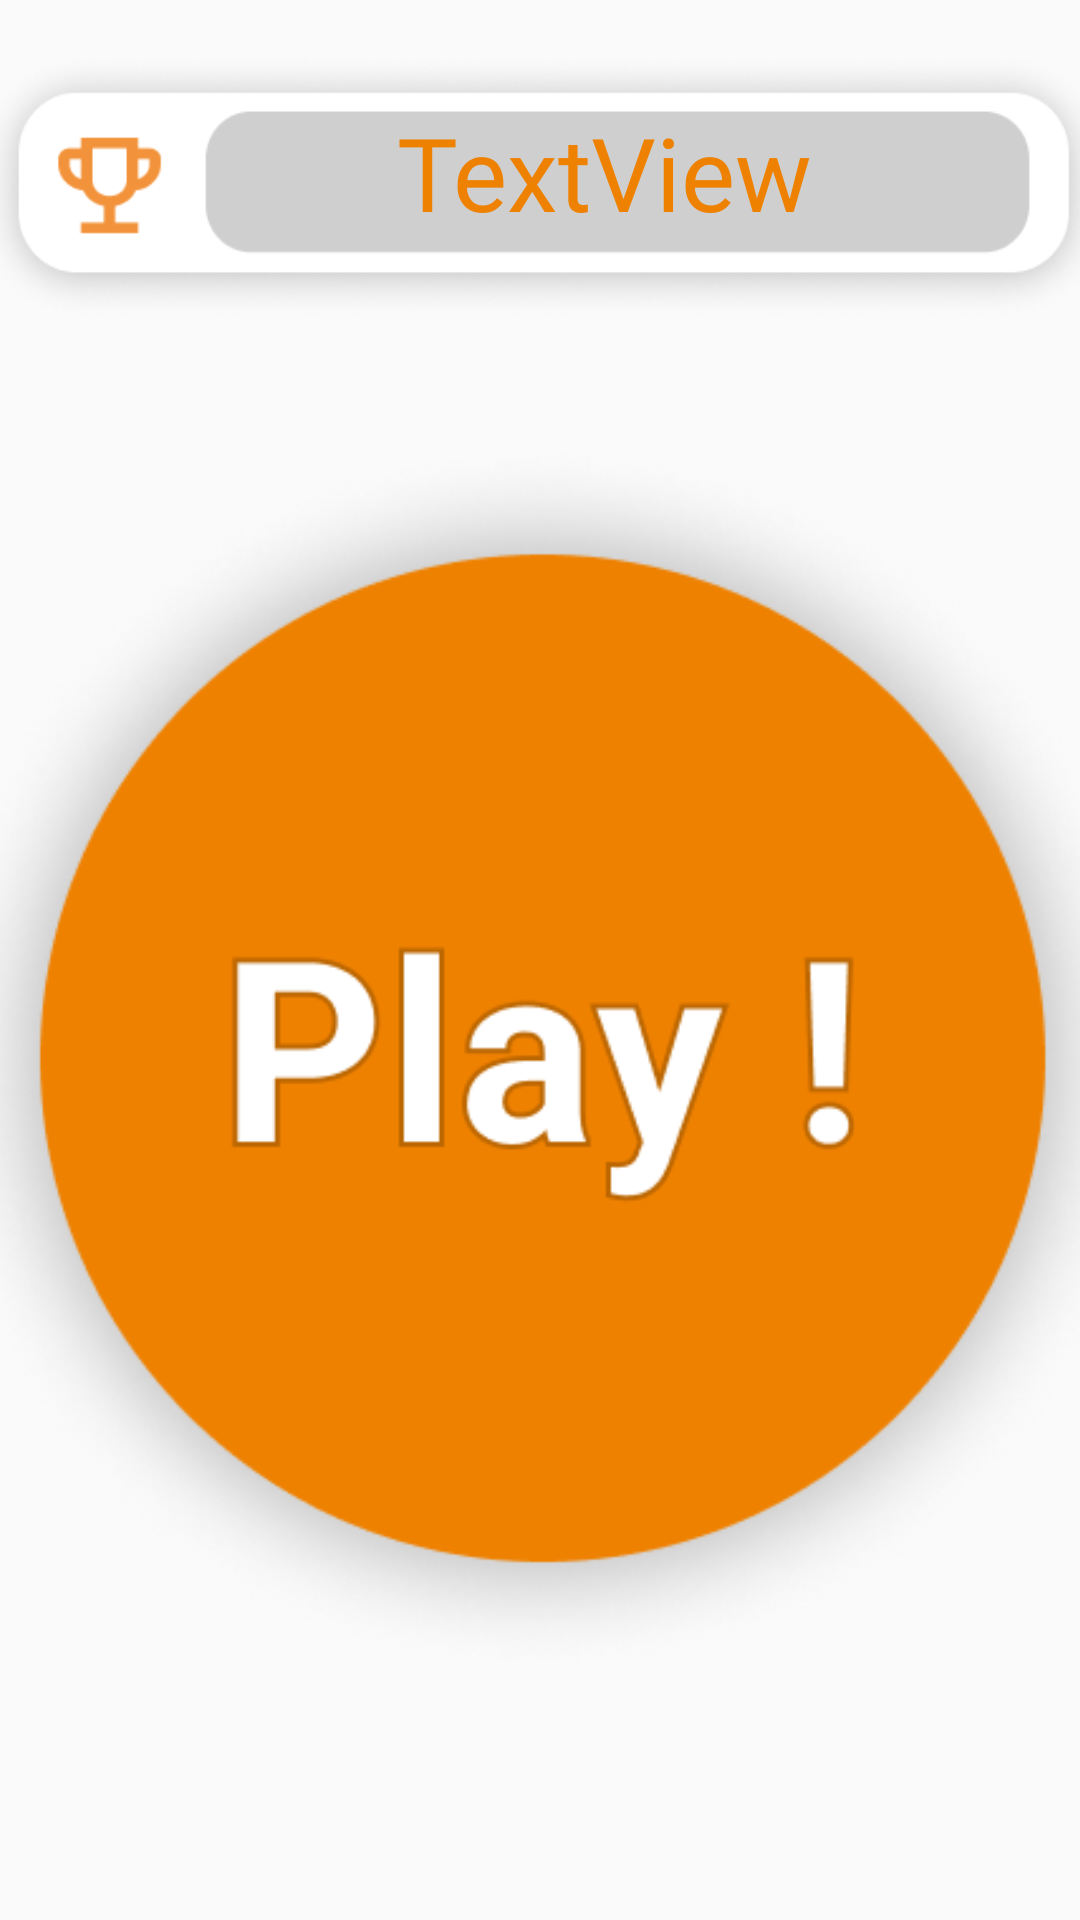

Layout XML and referenced resources for this Android screen:
<!-- AndroidManifest.xml: application theme Theme.PrototypeApplication -->
<!-- res/layout/fragment_home.xml -->
<?xml version="1.0" encoding="utf-8"?>
<FrameLayout xmlns:android="http://schemas.android.com/apk/res/android"
    xmlns:tools="http://schemas.android.com/tools"
    android:layout_width="match_parent"
    android:layout_height="match_parent"
    xmlns:app="http://schemas.android.com/apk/res-auto"
    tools:context=".fragments.HomeFragment">
    <androidx.constraintlayout.widget.ConstraintLayout
        android:layout_width="match_parent"
        android:layout_height="match_parent">
        

        <ImageView
            android:id="@+id/highscore_bar"
            style="@style/OverallUI"
            android:layout_width="380dp"
            android:layout_height="91dp"
            android:layout_marginTop="16dp"
            android:contentDescription="bar that displays the high score"
            app:layout_constraintEnd_toEndOf="parent"
            app:layout_constraintHorizontal_bias="0.493"
            app:layout_constraintStart_toStartOf="parent"
            app:layout_constraintTop_toTopOf="parent" />

        <ImageButton
            android:id="@+id/play_button"
            style="@style/MyButtonStyle"
            android:layout_width="415dp"
            android:layout_height="416dp"
            android:layout_marginTop="120dp"
            android:contentDescription="the Play Button."
            android:stateListAnimator="@android:anim/bounce_interpolator"
            app:layout_constraintBottom_toBottomOf="parent"
            app:layout_constraintEnd_toEndOf="parent"
            app:layout_constraintStart_toStartOf="parent"
            app:layout_constraintTop_toTopOf="parent"
            app:layout_constraintVertical_bias="0.235"
            tools:ignore="SpeakableTextPresentCheck" />

        <TextView
            android:id="@+id/highscoreNumber"
            android:layout_width="236dp"
            android:layout_height="45dp"
            android:fontFamily="@font/roboto_bold"
            android:text="TextView"
            android:textAlignment="center"
            android:textColor="@color/primary_100"
            android:textSize="34sp"
            app:layout_constraintBottom_toBottomOf="@+id/highscore_bar"
            app:layout_constraintEnd_toEndOf="@+id/highscore_bar"
            app:layout_constraintHorizontal_bias="0.645"
            app:layout_constraintStart_toStartOf="@+id/highscore_bar"
            app:layout_constraintTop_toTopOf="@+id/highscore_bar"
            app:layout_constraintVertical_bias="0.403" />
    </androidx.constraintlayout.widget.ConstraintLayout>

</FrameLayout>
<!-- resources referenced by this layout -->
<resources>
  <color name="primary_100">#EF8100</color>
  <style name="MyButtonStyle" parent="Widget.AppCompat.Button">
          <item name="android:textSize">18sp</item>
          <item name="android:textColor">@color/white</item>
          <item name="android:background">@drawable/play_button</item>
          <item name="android:backgroundTint">@null</item>
          
      </style>
  <style name="OverallUI">
          <item name="android:textSize">18sp</item>
          <item name="android:textColor">@color/white</item>
          <item name="android:background">@drawable/highscore_bar</item>
      </style>
  <style name="Theme.PrototypeApplication" parent="Base.Theme.PrototypeApplication" />
  <color name="white">#FFFFFFFF</color>
  <!-- drawable play_button: png bitmap (drawable-hdpi, 72873 bytes) -->
  <!-- drawable highscore_bar: png bitmap (drawable-hdpi, 20503 bytes) -->
  <style name="Base.Theme.PrototypeApplication" parent="Theme.AppCompat.Light.NoActionBar">
          
          
      </style>
</resources>
